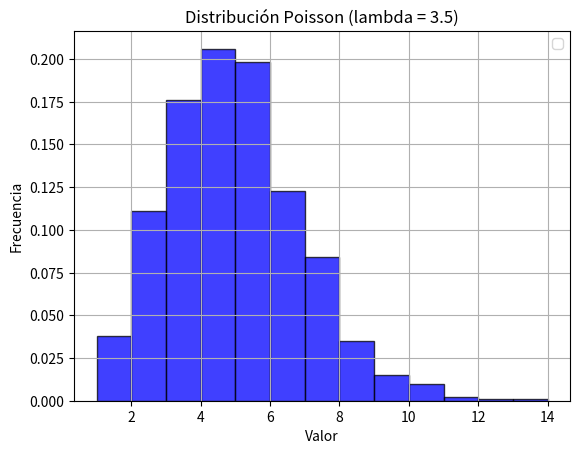

This figure's Python source:
import sys
import math
import random
import numpy as np
import matplotlib.pyplot as plt
from scipy.stats import chi2

# Para ejecutar el test, se debe de pasar el argument "-t".  Ejemplo: py distPoisson.py -t

def poisson(lambdaValue):
    x = 0
    tr = 1.0
    b = math.exp(-lambdaValue)
    
    while True:
        r = random.random()
        
        tr *= r
        x += 1
        
        # Condición para salir del bucle
        if tr <= b:
            break
    
    return x

def main(lambdaValue, test=False):
    # Genero los valores con la distribución de Poisson
    poissonValues = [poisson(lambdaValue) for _ in range(1000)]

    # Creo el histograma con dichos valores
    plt.hist(poissonValues, bins=range(int(min(poissonValues)), int(max(poissonValues)) + 2), density=True, alpha=0.75, color='blue', edgecolor='black')

    if test:
        # Calculo frecuencias observadas y esperadas
        observed, _ = np.histogram(poissonValues, bins=range(int(min(poissonValues)), int(max(poissonValues)) + 2))
        expected = [len(poissonValues) * (math.exp(-lambdaValue) * lambdaValue**k) / math.factorial(k) for k in range(len(observed))]

        # Realizo el test de chi cuadrado
        chi_squared_stat = sum((observed[i] - expected[i])**2 / expected[i] for i in range(len(observed)))

        # Grados de libertad
        degrees_of_freedom = len(observed) - 1

        # Valor crítico de chi cuadrado para un nivel de significancia del 5%
        critical_value = chi2.ppf(0.95, degrees_of_freedom)

        # Nota para el valor de chi cuadrado
        plt.text(0.5, 0.9, f'Chi2 = {chi_squared_stat:.2f}\nGrados de libertad = {degrees_of_freedom}\nValor critico = {critical_value:.2f}',
                 horizontalalignment='left', verticalalignment='center', transform=plt.gca().transAxes, fontsize=10,
                 bbox=dict(facecolor='white', alpha=0.8))

        # Linea para el valor crítico
        plt.axvline(x=critical_value, color='red', linestyle='--', label='Valor critico')

    # Si se definio el test, muestra la respectiva grafica, si no muestra la grafica normal
    if test:
        plt.title(f'Distribución Poisson con Test (lambda = {lambdaValue})')
    else:
        plt.title(f'Distribución Poisson (lambda = {lambdaValue})')

    plt.xlabel('Valor')
    plt.ylabel('Frecuencia')
    plt.legend()
    plt.grid(True)
    plt.show()

if __name__ == "__main__":
    if len(sys.argv) == 2 and sys.argv[1] == "-t":
        main(3.5, test=True)
    else:
        main(3.5)
